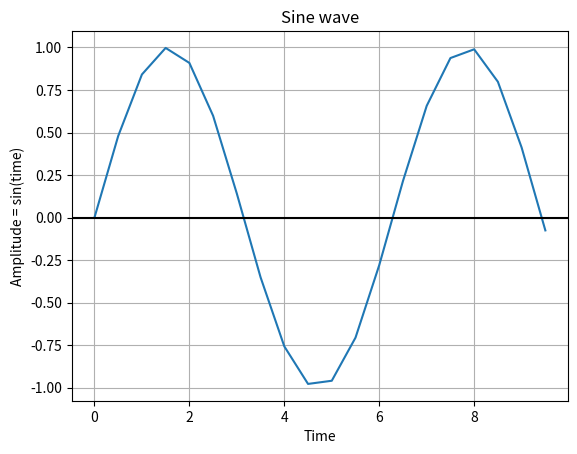

The matplotlib source for this figure:
import numpy as np

import matplotlib.pyplot as plot

# Get x values of the sine wave

time = np.arange(0, 10, 0.5);

# Amplitude of the sine wave is sine of a variable like time

amplitude = np.sin(time)

# Plot a sine wave using time and amplitude obtained for the sine wave

plot.plot(time, amplitude)

# Give a title for the sine wave plot

plot.title('Sine wave')

# Give x axis label for the sine wave plot

plot.xlabel('Time')

# Give y axis label for the sine wave plot

plot.ylabel('Amplitude = sin(time)')

plot.grid(True, which='both')

plot.axhline(y=0, color='k')

plot.show()

# Display the sine wave

plot.show()

#https://pythontic.com/visualization/charts/sinewave
#Sine wave code taken from pythontic.com
